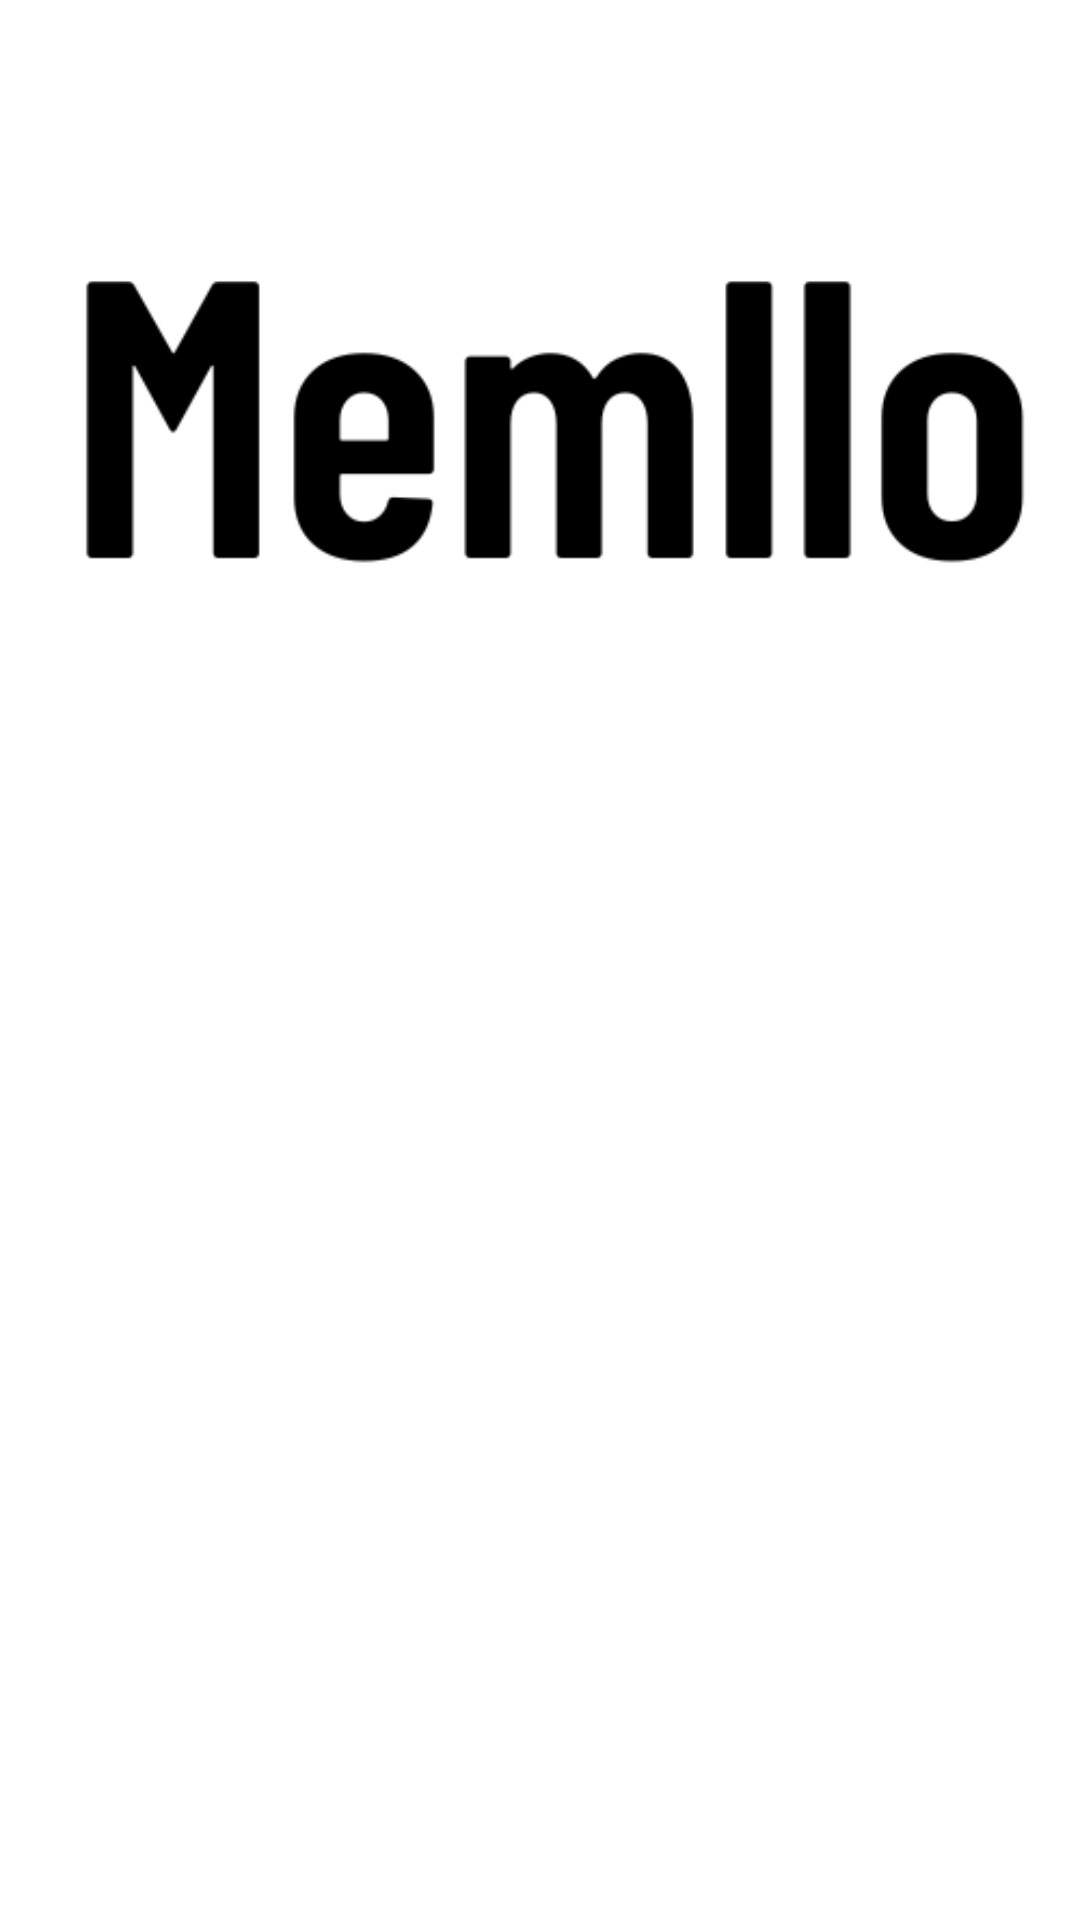

Layout XML and referenced resources for this Android screen:
<!-- AndroidManifest.xml: application theme Theme.Memllo -->
<!-- res/layout/fragment_memes_market.xml -->
<?xml version="1.0" encoding="utf-8"?>
<androidx.coordinatorlayout.widget.CoordinatorLayout xmlns:android="http://schemas.android.com/apk/res/android"
    xmlns:tools="http://schemas.android.com/tools"
    android:layout_width="match_parent"
    android:layout_height="match_parent"
    xmlns:app="http://schemas.android.com/apk/res-auto"
    tools:context=".fragments.MemesMarket">
    <com.google.android.material.appbar.AppBarLayout
        android:id="@+id/appBarLayout"
        android:layout_width="match_parent"
        android:layout_height="300dp"
        android:fitsSystemWindows="true"
        android:theme="@style/ThemeOverlay.MaterialComponents.Dark">
        <com.google.android.material.appbar.CollapsingToolbarLayout
            android:id="@+id/collapsingToolbar"
            android:layout_width="match_parent"
            android:layout_height="match_parent"
            app:expandedTitleMarginBottom="25dp"
            app:expandedTitleMarginStart="15dp"
            app:layout_scrollFlags="scroll|exitUntilCollapsed|snap">
            <ImageView
                android:layout_width="match_parent"
                android:layout_height="match_parent"
                android:contentDescription="@string/app_name"
                android:scaleType="centerCrop"
                android:src="@drawable/logo"
                app:layout_collapseMode="parallax"/>
        </com.google.android.material.appbar.CollapsingToolbarLayout>
    </com.google.android.material.appbar.AppBarLayout>
    <androidx.core.widget.NestedScrollView
        android:layout_width="match_parent"
        android:layout_height="match_parent"

        android:overScrollMode="never"
        app:layout_behavior="com.google.android.material.appbar.AppBarLayout$ScrollingViewBehavior">
        <androidx.constraintlayout.widget.ConstraintLayout
            android:layout_width="match_parent"
            android:layout_height="match_parent">

            <androidx.recyclerview.widget.RecyclerView
                android:id="@+id/shop_rv"
                android:layout_width="match_parent"
                android:layout_height="match_parent"

                android:layout_marginLeft="20dp"
                android:layout_marginTop="20dp"
                app:layout_constraintBottom_toBottomOf="parent"
                tools:listitem="@layout/shop_items_layout"
                app:layoutManager="androidx.recyclerview.widget.GridLayoutManager"
                app:layout_constraintEnd_toEndOf="parent"
                app:layout_constraintStart_toStartOf="parent"
                app:layout_constraintTop_toTopOf="parent" />
        </androidx.constraintlayout.widget.ConstraintLayout>
    </androidx.core.widget.NestedScrollView>

</androidx.coordinatorlayout.widget.CoordinatorLayout>
<!-- res/layout/shop_items_layout.xml (included above) -->
<?xml version="1.0" encoding="utf-8"?>
<androidx.constraintlayout.widget.ConstraintLayout xmlns:android="http://schemas.android.com/apk/res/android"
    xmlns:app="http://schemas.android.com/apk/res-auto"
    xmlns:tools="http://schemas.android.com/tools"
    android:layout_width="wrap_content"
    android:layout_height="wrap_content">


    <ImageView
        android:id="@+id/shop_iv"
        android:layout_width="150dp"
        android:layout_height="150dp "
        android:scaleType="fitXY"
        android:src="@drawable/logo"
        app:layout_constraintBottom_toBottomOf="parent"
        app:layout_constraintEnd_toEndOf="parent"
        app:layout_constraintStart_toStartOf="parent"
        app:layout_constraintTop_toTopOf="parent"
        app:layout_constraintVertical_bias="0.036" />

    <TextView
        android:id="@+id/shop_textv"
        android:layout_width="wrap_content"
        android:layout_height="wrap_content"
        android:layout_margin="10dp"
        android:text="hhkhhjkhkhjkhjjjhjhhjjhhhj"
        android:textStyle = "bold"
        android:textColor="@color/background_colour"
        android:textSize="17sp"
        app:layout_constraintBottom_toBottomOf="parent"
        app:layout_constraintEnd_toEndOf="parent"
        app:layout_constraintStart_toStartOf="parent"
        app:layout_constraintTop_toBottomOf="@+id/shop_iv"
        app:layout_constraintVertical_bias="0.9" />

</androidx.constraintlayout.widget.ConstraintLayout>
<!-- resources referenced by this layout -->
<resources>
  <color name="background_colour">#000000</color>
  <!-- drawable logo: png bitmap (drawable-v24, 11009 bytes) -->
  <string name="app_name">Memllo</string>
  <style name="Theme.Memllo" parent="Theme.MaterialComponents.DayNight.DarkActionBar">
          
          <item name="colorPrimary">@color/black</item>
          <item name="colorPrimaryVariant">@color/purple_700</item>
          <item name="colorOnPrimary">@color/white</item>
          
          <item name="colorSecondary">@color/teal_200</item>
          <item name="colorSecondaryVariant">@color/teal_700</item>
          <item name="colorOnSecondary">@color/black</item>
          
          <item name="android:statusBarColor" tools:targetApi="l">@color/black</item>
          
      </style>
  <color name="black">#FF000000</color>
  <color name="purple_700">#FF3700B3</color>
  <color name="white">#FFFFFF</color>
  <color name="teal_200">#FF03DAC5</color>
  <color name="teal_700">#FF018786</color>
</resources>
